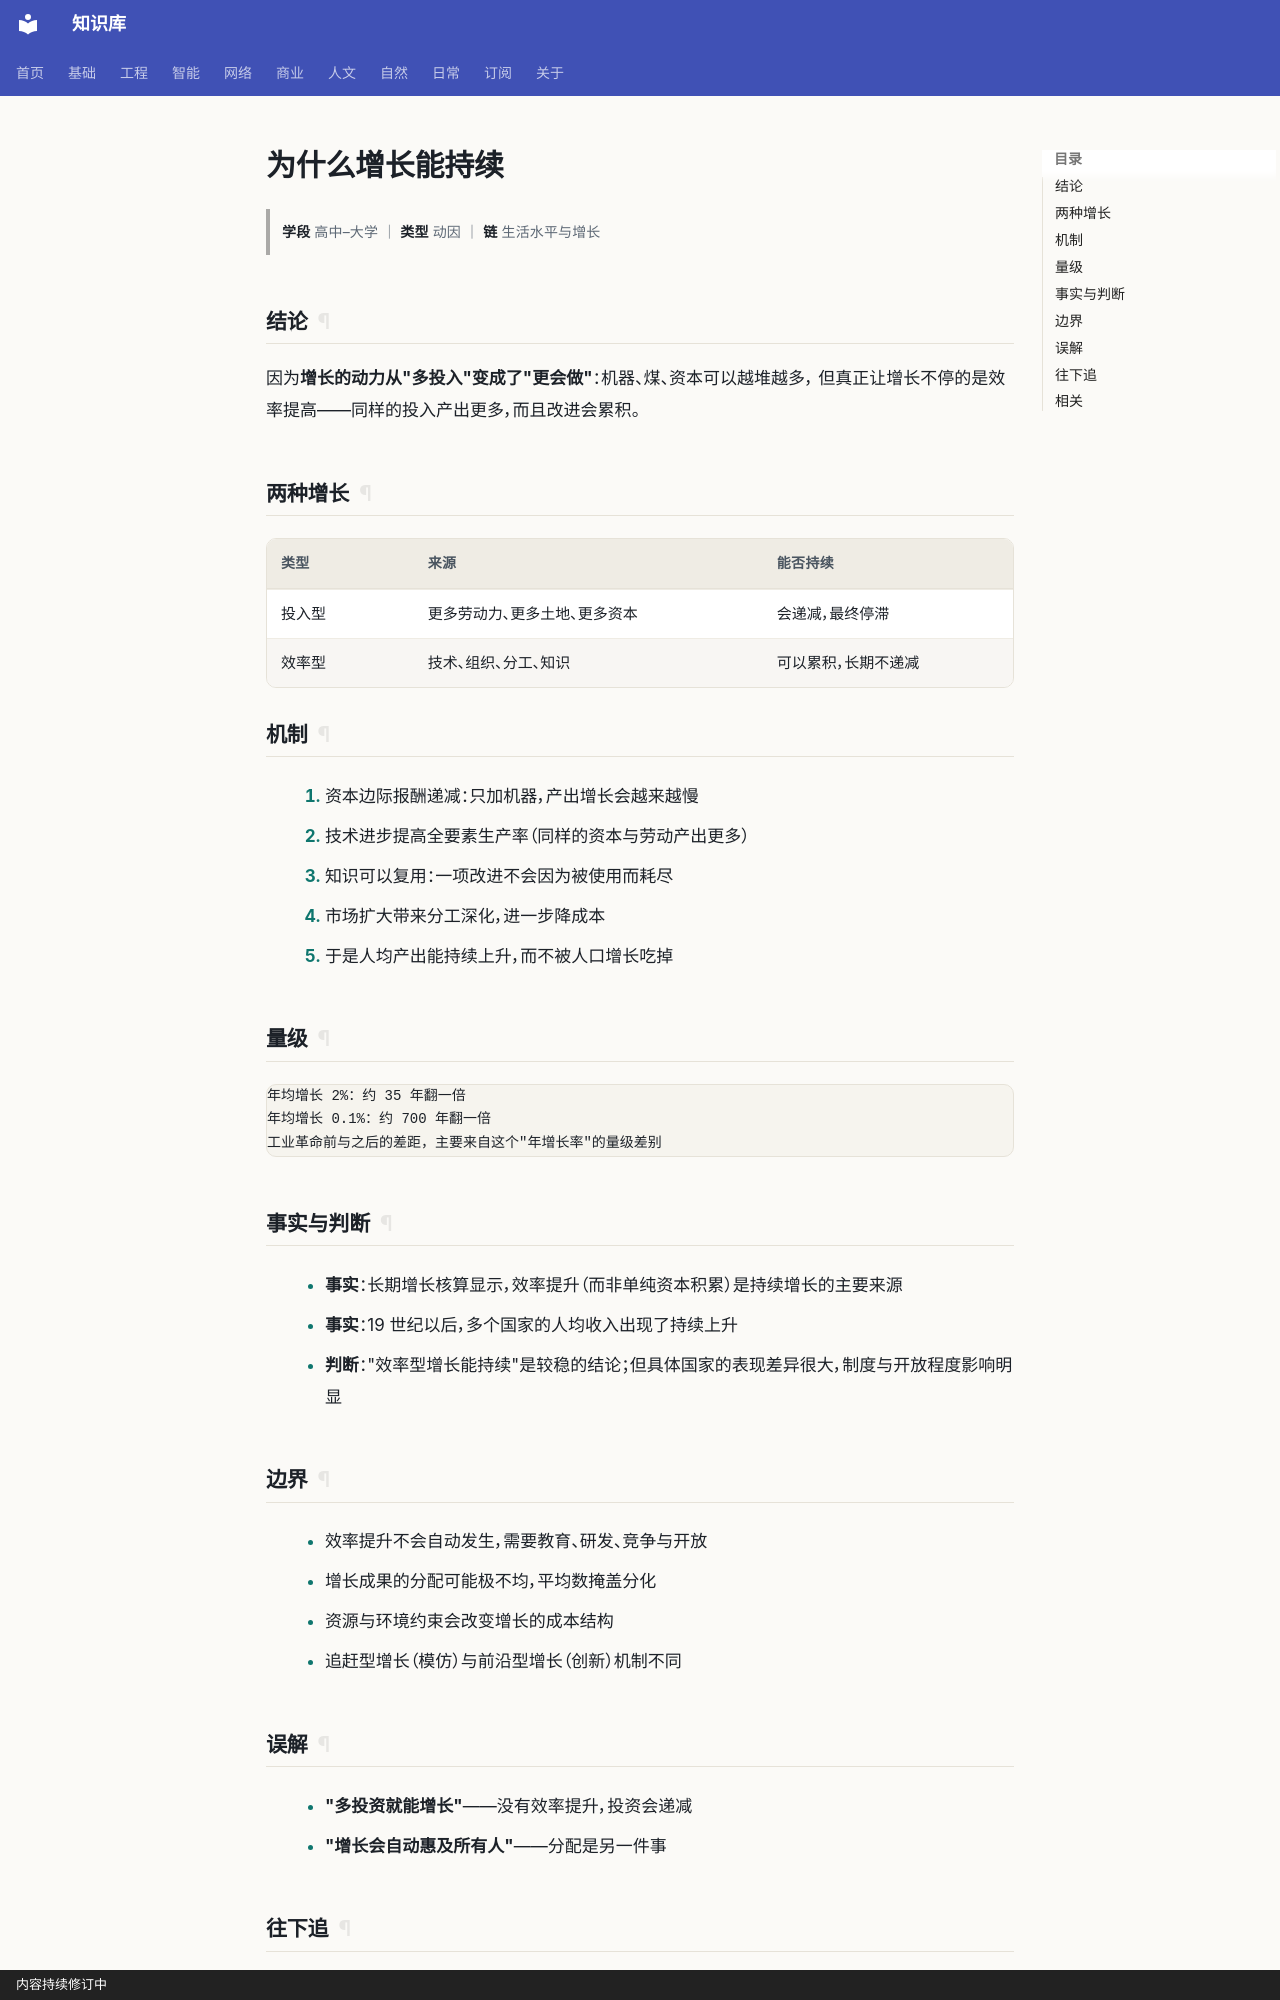

repository: gh503/kb · page: 人文/历史/为什么增长能持续/index.html · generator: mkdocs · copyright: 内容持续修订中

# 为什么增长能持续

> **学段** 高中–大学 ｜ **类型** 动因 ｜ **链** 生活水平与增长

## 结论

因为**增长的动力从"多投入"变成了"更会做"**：机器、煤、资本可以越堆越多，
但真正让增长不停的是效率提高——同样的投入产出更多，而且改进会累积。

## 两种增长

| 类型 | 来源 | 能否持续 |
| --- | --- | --- |
| 投入型 | 更多劳动力、更多土地、更多资本 | 会递减，最终停滞 |
| 效率型 | 技术、组织、分工、知识 | 可以累积，长期不递减 |

## 机制

1. 资本边际报酬递减：只加机器，产出增长会越来越慢
2. 技术进步提高全要素生产率（同样的资本与劳动产出更多）
3. 知识可以复用：一项改进不会因为被使用而耗尽
4. 市场扩大带来分工深化，进一步降成本
5. 于是人均产出能持续上升，而不被人口增长吃掉

## 量级

```text
年均增长 2%：约 35 年翻一倍
年均增长 0.1%：约 700 年翻一倍
工业革命前与之后的差距，主要来自这个"年增长率"的量级差别
```

## 事实与判断

- **事实**：长期增长核算显示，效率提升（而非单纯资本积累）是持续增长的主要来源
- **事实**：19 世纪以后，多个国家的人均收入出现了持续上升
- **判断**："效率型增长能持续"是较稳的结论；但具体国家的表现差异很大，制度与开放程度影响明显

## 边界

- 效率提升不会自动发生，需要教育、研发、竞争与开放
- 增长成果的分配可能极不均，平均数掩盖分化
- 资源与环境约束会改变增长的成本结构
- 追赶型增长（模仿）与前沿型增长（创新）机制不同
